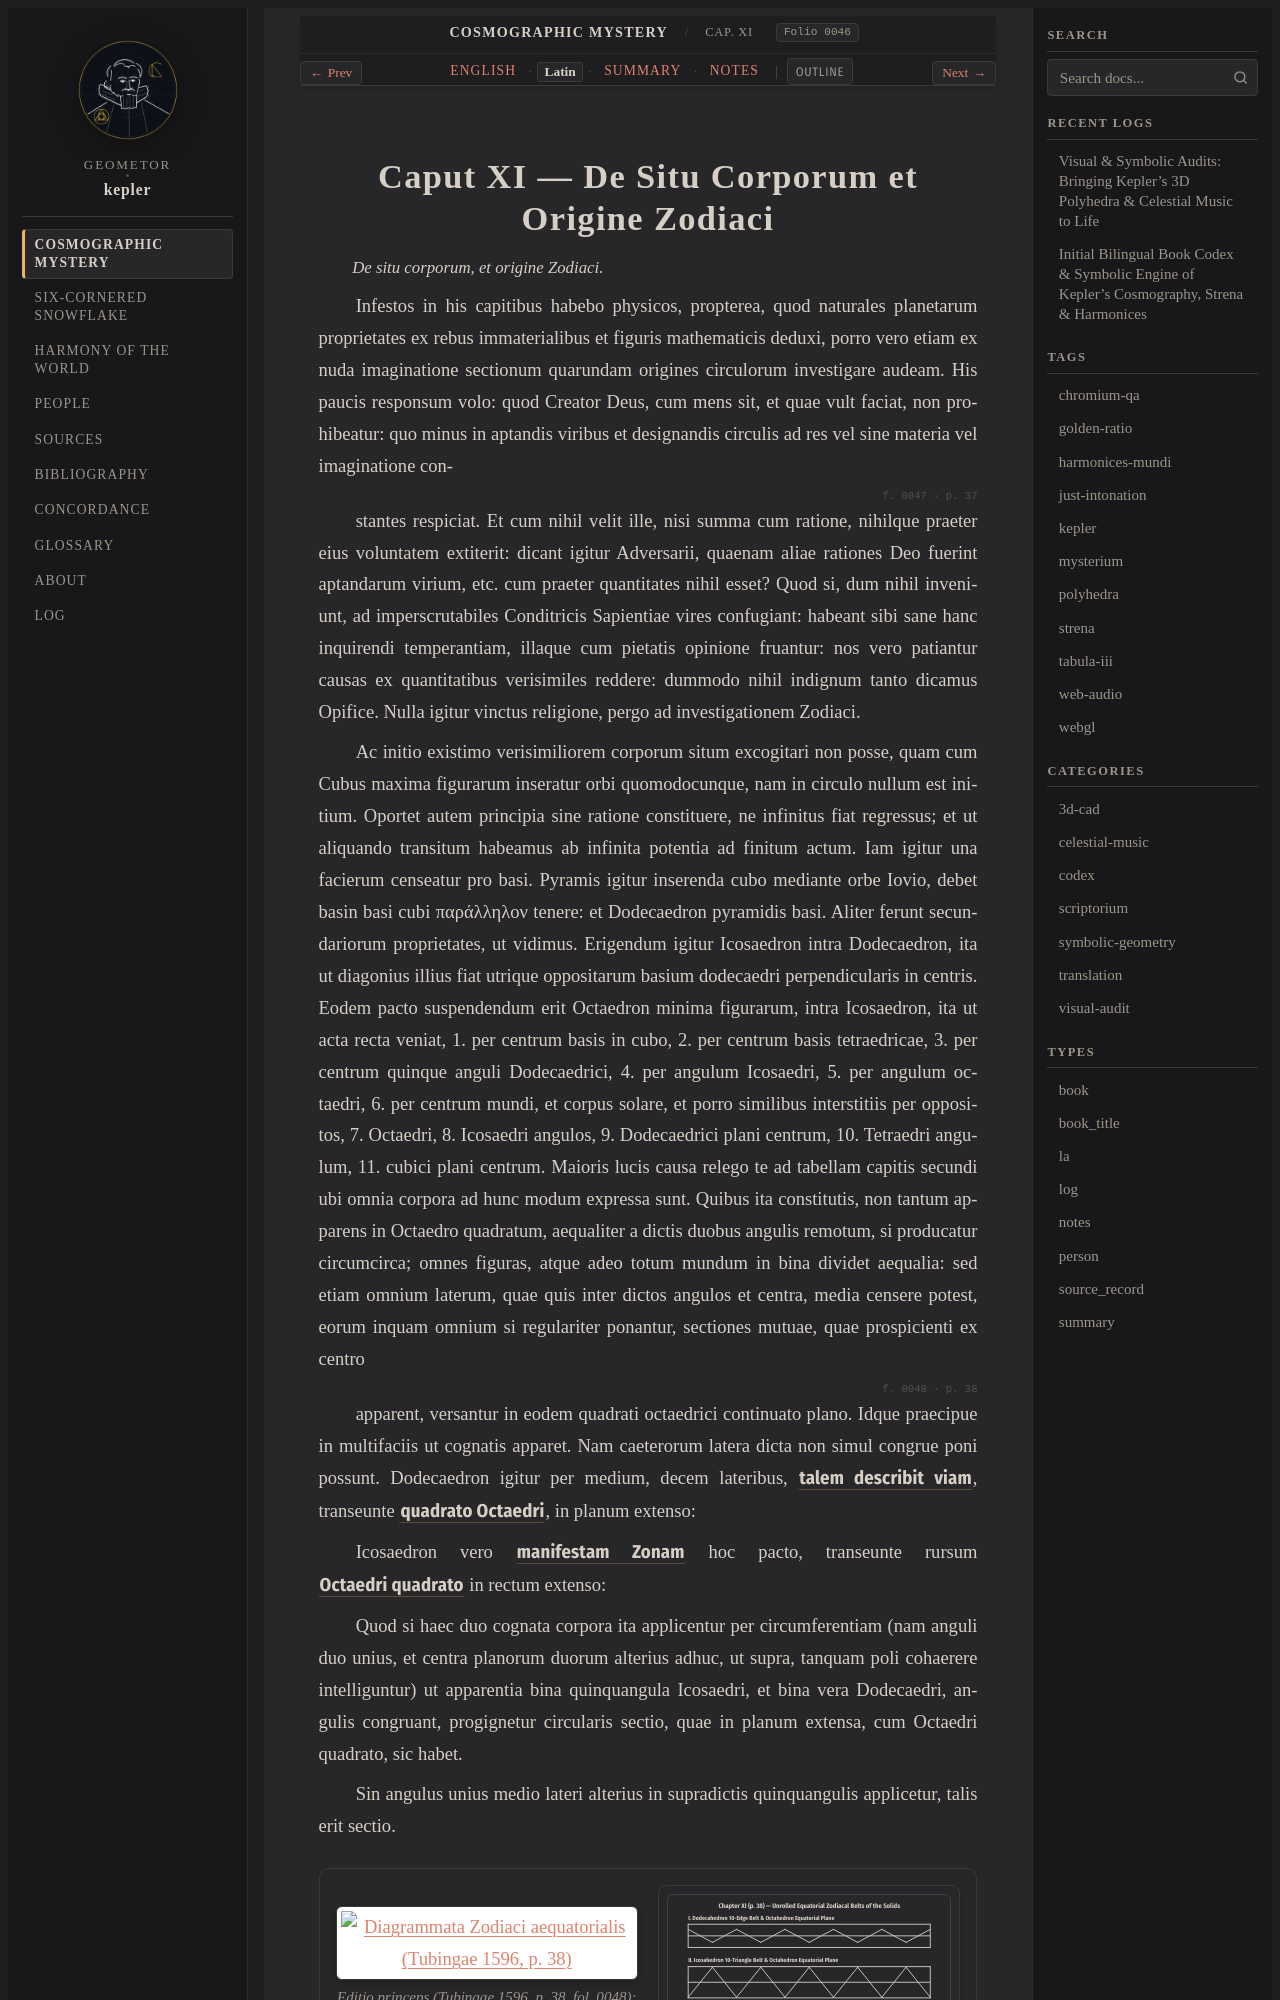

repository: geometor/kepler · page: mysterium_cosmographicum/cap_11/la.html · generator: sphinx

:type: la
:layout: book
:canonical_id: Cap. XI
:order: 12
:folio: mysterium_cosmographicum:0046

.. _mc-cap_11-la:

Caput XI — De Situ Corporum et Origine Zodiaci
==============================================

.. folio:: mysterium_cosmographicum:0046
   :page: p. 36

.. rst-class:: latin-source

*De situ corporum, et origine Zodiaci.*

Infestos in his capitibus habebo physicos, propterea, quod naturales planetarum proprietates ex rebus immaterialibus et figuris mathematicis deduxi, porro vero etiam ex nuda imaginatione sectionum quarundam origines circulorum investigare audeam. His paucis responsum volo: quod Creator Deus, cum mens sit, et quae vult faciat, non prohibeatur: quo minus in aptandis viribus et designandis circulis ad res vel sine materia vel imaginatione con-

.. folio:: mysterium_cosmographicum:0047
   :page: p. 37

stantes respiciat. Et cum nihil velit ille, nisi summa cum ratione, nihilque praeter eius voluntatem extiterit: dicant igitur Adversarii, quaenam aliae rationes Deo fuerint aptandarum virium, etc. cum praeter quantitates nihil esset? Quod si, dum nihil inveniunt, ad imperscrutabiles Conditricis Sapientiae vires confugiant: habeant sibi sane hanc inquirendi temperantiam, illaque cum pietatis opinione fruantur: nos vero patiantur causas ex quantitatibus verisimiles reddere: dummodo nihil indignum tanto dicamus Opifice. Nulla igitur vinctus religione, pergo ad investigationem Zodiaci.

Ac initio existimo verisimiliorem corporum situm excogitari non posse, quam cum Cubus maxima figurarum inseratur orbi quomodocunque, nam in circulo nullum est initium. Oportet autem principia sine ratione constituere, ne infinitus fiat regressus; et ut aliquando transitum habeamus ab infinita potentia ad finitum actum. Iam igitur una facierum censeatur pro basi. Pyramis igitur inserenda cubo mediante orbe Iovio, debet basin basi cubi παράλληλον tenere: et Dodecaedron pyramidis basi. Aliter ferunt secundariorum proprietates, ut vidimus. Erigendum igitur Icosaedron intra Dodecaedron, ita ut diagonius illius fiat utrique oppositarum basium dodecaedri perpendicularis in centris. Eodem pacto suspendendum erit Octaedron minima figurarum, intra Icosaedron, ita ut acta recta veniat, 1. per centrum basis in cubo, 2. per centrum basis tetraedricae, 3. per centrum quinque anguli Dodecaedrici, 4. per angulum Icosaedri, 5. per angulum octaedri, 6. per centrum mundi, et corpus solare, et porro similibus interstitiis per oppositos, 7. Octaedri, 8. Icosaedri angulos, 9. Dodecaedrici plani centrum, 10. Tetraedri angulum, 11. cubici plani centrum. Maioris lucis causa relego te ad tabellam capitis secundi ubi omnia corpora ad hunc modum expressa sunt. Quibus ita constitutis, non tantum apparens in Octaedro quadratum, aequaliter a dictis duobus angulis remotum, si producatur circumcirca; omnes figuras, atque adeo totum mundum in bina dividet aequalia: sed etiam omnium laterum, quae quis inter dictos angulos et centra, media censere potest, eorum inquam omnium si regulariter ponantur, sectiones mutuae, quae prospicienti ex centro

.. folio:: mysterium_cosmographicum:0048
   :page: p. 38
